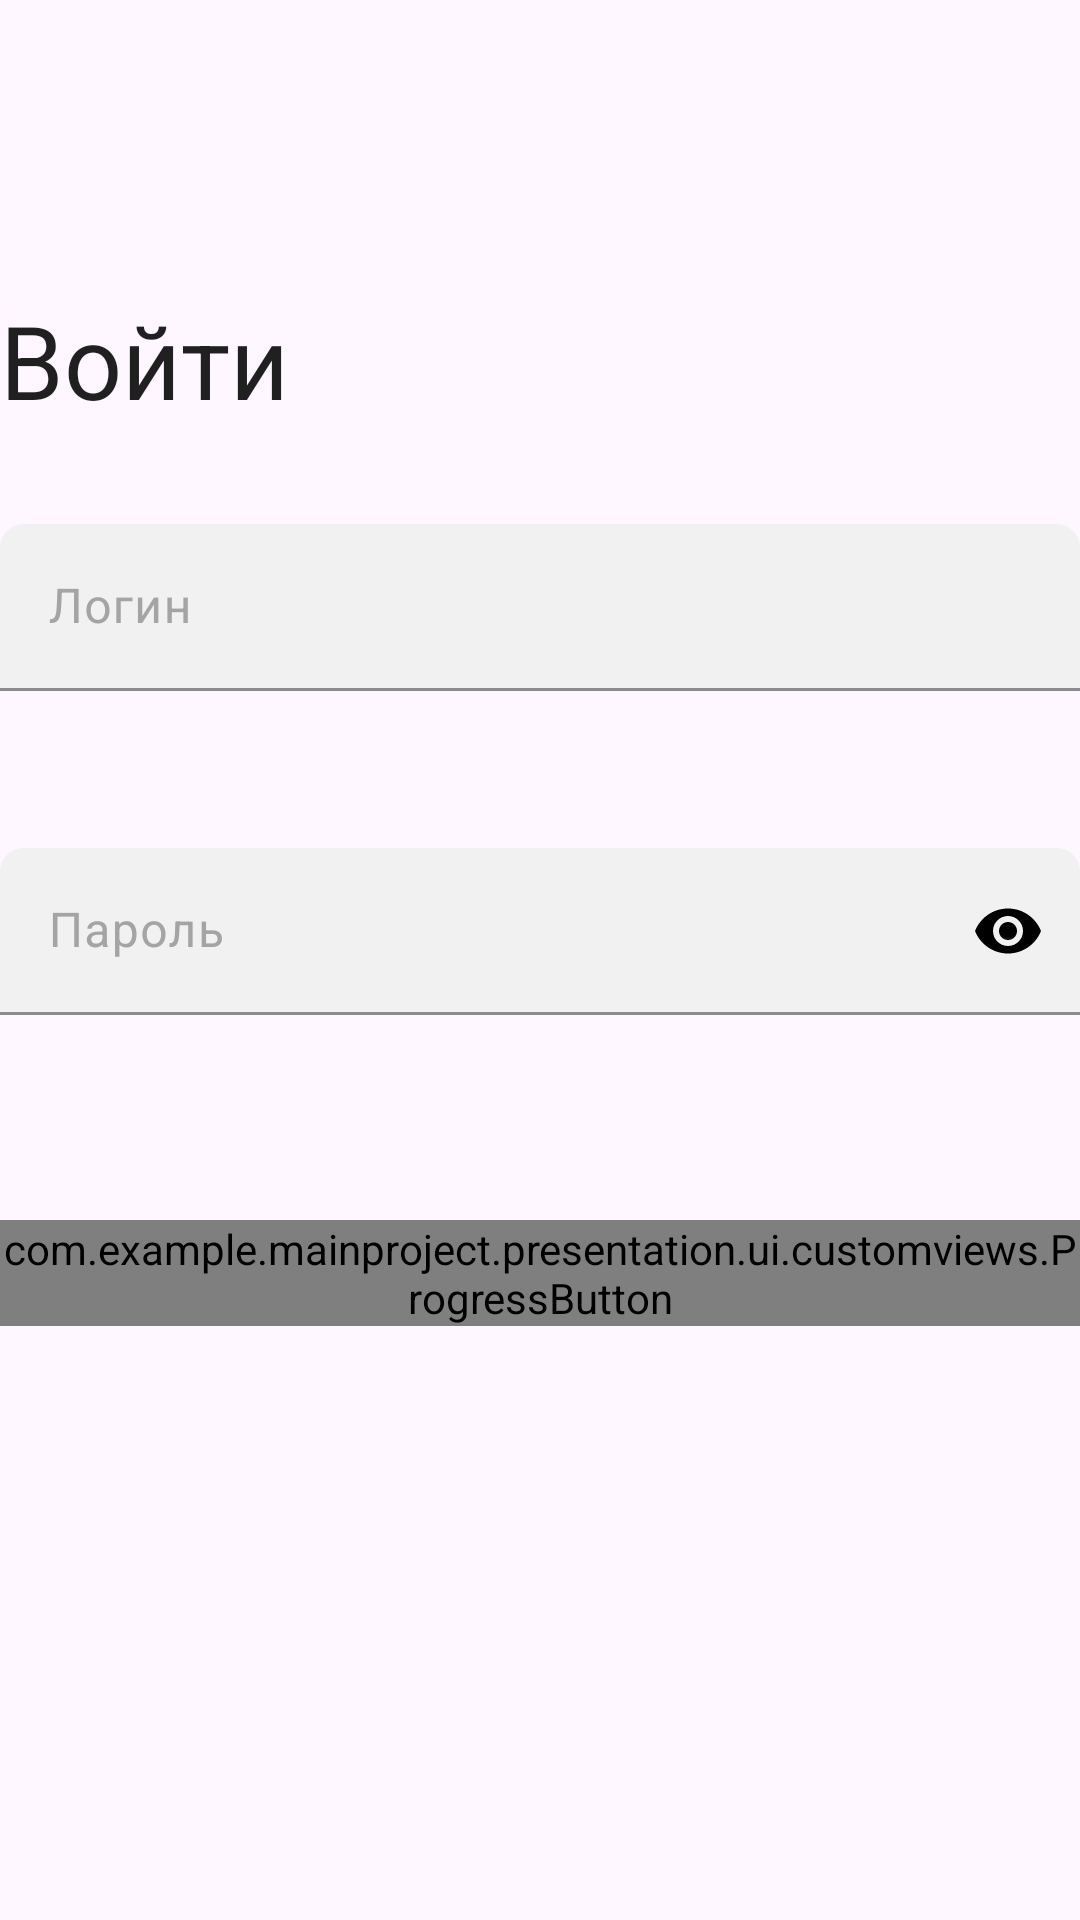

Produce the Android XML layout that renders to this screen, including the resource entries it uses.
<!-- AndroidManifest.xml: application theme Theme.MainProject -->
<!-- res/layout/fragment_sign_in.xml -->
<?xml version="1.0" encoding="utf-8"?>
<androidx.constraintlayout.widget.ConstraintLayout xmlns:android="http://schemas.android.com/apk/res/android"
    xmlns:app="http://schemas.android.com/apk/res-auto"
    android:layout_width="match_parent"
    android:layout_height="match_parent"
    android:layout_marginStart="@dimen/normal_100"
    android:layout_marginEnd="@dimen/normal_100">

    <TextView
        android:id="@+id/textTitleSignIn"
        android:layout_width="match_parent"
        android:layout_height="wrap_content"
        android:lineSpacingExtra="2sp"
        android:text="@string/sign_in"
        android:textColor="@color/black_87pc"
        android:textSize="34sp"
        app:layout_constraintBottom_toTopOf="@id/layoutLoginSignIn"
        app:layout_constraintEnd_toEndOf="parent"
        app:layout_constraintHorizontal_bias="0.5"
        app:layout_constraintStart_toStartOf="parent"
        app:layout_constraintTop_toTopOf="parent"
        app:layout_constraintVertical_bias="0.33"
        app:layout_constraintVertical_chainStyle="packed" />

    <com.google.android.material.textfield.TextInputLayout
        android:id="@+id/layoutLoginSignIn"
        android:layout_width="match_parent"
        android:layout_height="wrap_content"
        android:layout_marginTop="@dimen/normal_200"
        android:hint="@string/sign_in_login_hint"
        app:errorEnabled="true"
        app:layout_constraintBottom_toTopOf="@+id/layoutPasswordSignIn"
        app:layout_constraintEnd_toEndOf="parent"
        app:layout_constraintHorizontal_bias="0.5"
        app:layout_constraintStart_toStartOf="parent"
        app:layout_constraintTop_toBottomOf="@+id/textTitleSignIn">

        <com.google.android.material.textfield.TextInputEditText
            android:id="@+id/textLoginSignIn"
            android:layout_width="match_parent"
            android:layout_height="wrap_content"
            android:imeOptions="actionNext"
            android:inputType="textEmailAddress" />

    </com.google.android.material.textfield.TextInputLayout>

    <com.google.android.material.textfield.TextInputLayout
        android:id="@+id/layoutPasswordSignIn"
        android:layout_width="match_parent"
        android:layout_height="wrap_content"
        android:layout_marginTop="@dimen/normal_200"
        android:hint="@string/sign_in_password_hint"
        app:endIconMode="password_toggle"
        app:errorEnabled="true"
        app:layout_constraintBottom_toTopOf="@+id/progressButtonSignIn"
        app:layout_constraintEnd_toEndOf="parent"
        app:layout_constraintHorizontal_bias="0.5"
        app:layout_constraintStart_toStartOf="parent"
        app:layout_constraintTop_toBottomOf="@+id/layoutLoginSignIn">

        <com.google.android.material.textfield.TextInputEditText
            android:id="@+id/textPasswordSignIn"
            android:layout_width="match_parent"
            android:layout_height="wrap_content"
            android:imeOptions="actionDone"
            android:inputType="textPassword" />

    </com.google.android.material.textfield.TextInputLayout>

    <com.example.mainproject.presentation.ui.customviews.ProgressButton
        android:id="@+id/progressButtonSignIn"
        android:layout_width="match_parent"
        android:layout_height="wrap_content"
        android:layout_marginTop="@dimen/normal_300"
        app:layout_constraintBottom_toBottomOf="parent"
        app:layout_constraintEnd_toEndOf="parent"
        app:layout_constraintHorizontal_bias="0.5"
        app:layout_constraintStart_toStartOf="parent"
        app:layout_constraintTop_toBottomOf="@id/layoutPasswordSignIn"
        app:layout_constraintVertical_bias="0"
        app:text="@string/sign_in" />

</androidx.constraintlayout.widget.ConstraintLayout>
<!-- resources referenced by this layout -->
<resources>
  <color name="black_87pc">#DE000000</color>
  <dimen name="normal_100">16dp</dimen>
  <dimen name="normal_200">32dp</dimen>
  <dimen name="normal_300">48dp</dimen>
  <string name="sign_in">Войти</string>
  <string name="sign_in_login_hint">Логин</string>
  <string name="sign_in_password_hint">Пароль</string>
  <style name="Theme.MainProject" parent="Base.V27.Theme">
          <item name="colorPrimary">@color/smalt</item>
          <item name="colorSurface">@color/smalt</item>
          <item name="android:windowTranslucentStatus">true</item>
          <item name="textInputStyle">@style/Theme.MainProject.TextInputLayout</item>
          <item name="materialCalendarTheme">@style/ThemeOverlay.App.DataPicker</item>
      </style>
  <style name="Base.V27.Theme" parent="Theme.Material3.Dark.NoActionBar">
          <item name="android:navigationBarColor">@color/black_20pc</item>
      </style>
  <color name="smalt">#003594</color>
  <style name="Theme.MainProject.TextInputLayout" parent="Widget.Material3.TextInputLayout.FilledBox">
          <item name="boxBackgroundColor">@color/seashell</item>
          <item name="boxStrokeColor">@color/text_field_box_stroke_color</item>
          <item name="shapeAppearance">@style/Theme.MainProject.TextInputLayout.ShapeAppearance</item>
          <item name="android:textColorHint">@color/silver_chalice</item>
          <item name="hintTextColor">@color/silver_chalice</item>
          <item name="endIconTint">@color/black</item>
      </style>
  <style name="ThemeOverlay.App.DataPicker" parent="@style/ThemeOverlay.Material3.MaterialCalendar">
          <item name="colorSurface">@color/white</item>
      </style>
  <color name="black_20pc">#33000000</color>
  <color name="seashell">#F1F1F1</color>
  <style name="Theme.MainProject.TextInputLayout.ShapeAppearance">
          <item name="cornerSize">@dimen/normal_border_radius_100</item>
      </style>
  <color name="silver_chalice">#A4A4A4</color>
  <color name="black">#000000</color>
  <color name="white">#FFFFFFFF</color>
  <dimen name="normal_border_radius_100">8dp</dimen>
</resources>
